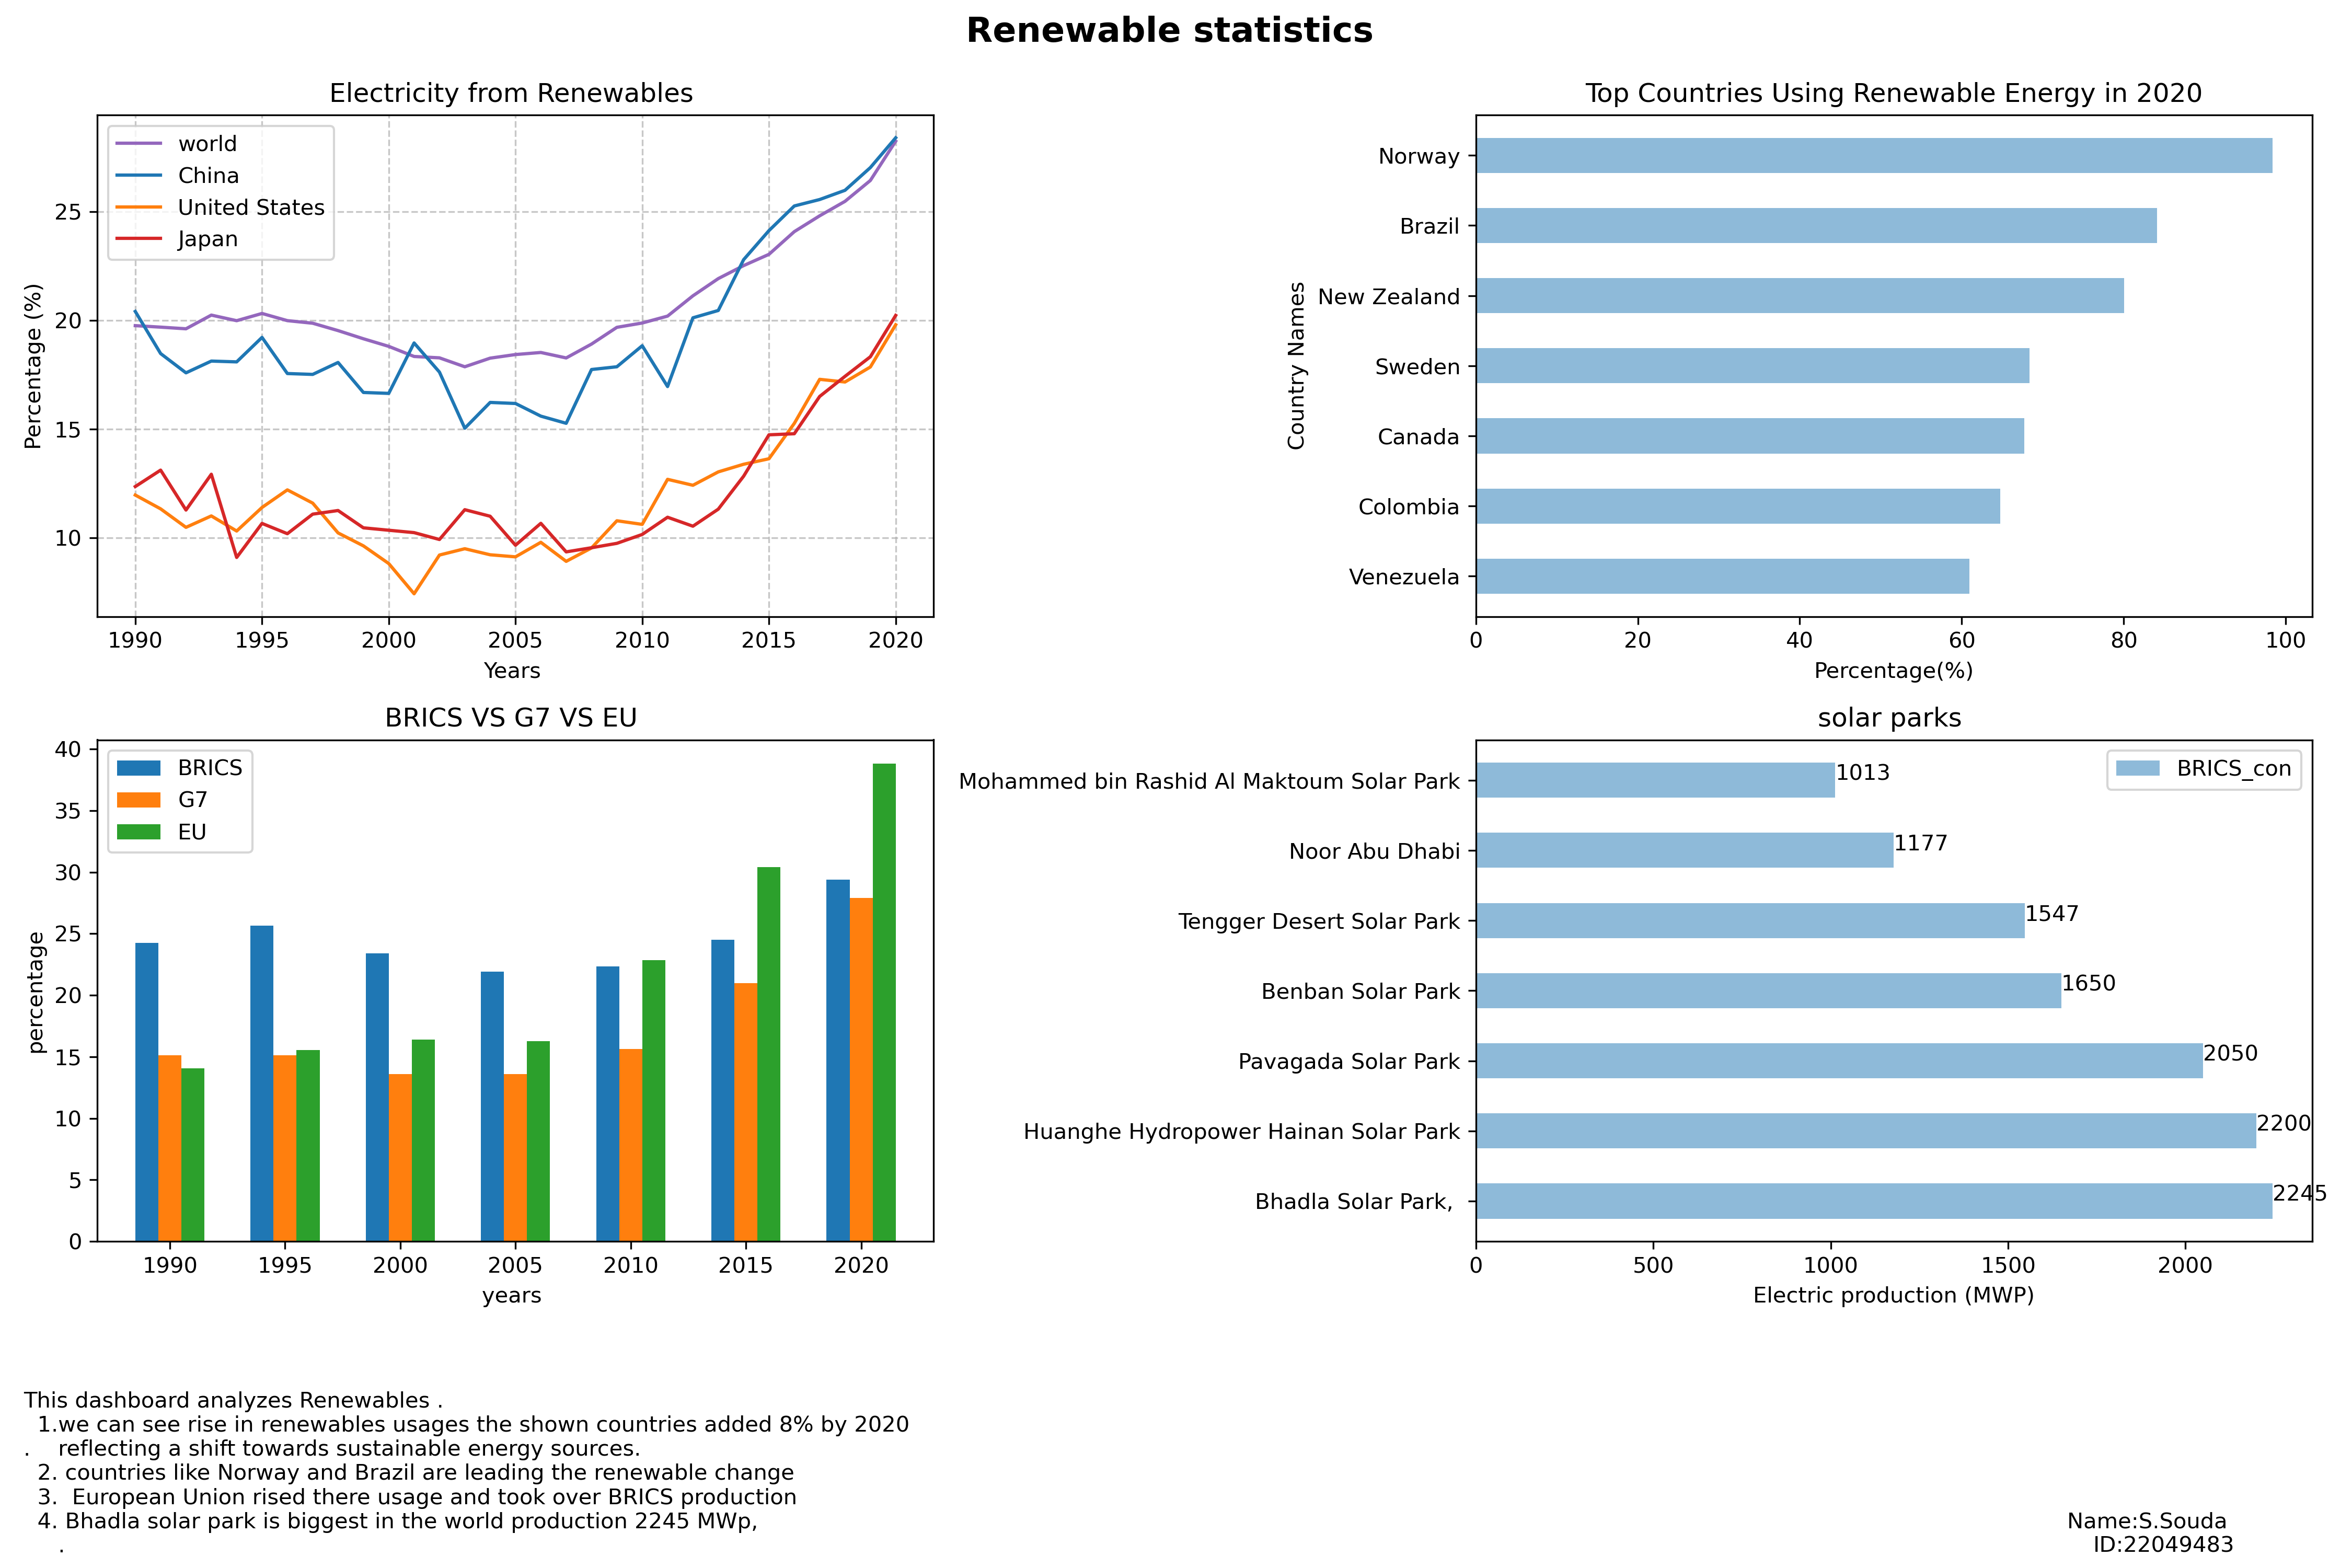

Write the Python code that produced this figure.
import pandas as pd
import numpy as np
import matplotlib.pyplot as plt

ren = pd.read_excel("renewables.xlsx")
ren = ren.set_index(ren['name'])
ren = ren.drop('name', axis=1)

plant = pd.read_excel('solar.xlsx')
kilo = plant.head(7)


def figure1(ax, data):
    # Plotting the percentage of electricity from renewables for the whole world
    ax.plot(data.loc["World"], '#9467bd', label='world')  # Purple line for the world

    # Plotting the percentage of electricity from renewables for China
    ax.plot(data.loc["China"], '#1f77b4', label='China')  # Blue line for China

    # Plotting the percentage of electricity from renewables for the United States
    ax.plot(data.loc["United States"], '#ff7f0e', label='United States')
    # Orange line for the United States

    # Plotting the percentage of electricity from renewables for Japan
    ax.plot(data.loc["Japan"], '#d62728', label='Japan')  # Red line for Japan

    # Setting the label for the x-axis as "Years"
    ax.set_xlabel("Years ")

    # Setting the label for the y-axis as "Percentage (%)"
    ax.set_ylabel('Percentage (%)')

    # Setting the title of the plot to indicate the subject
    ax.set_title('Electricity from Renewables ')

    # Adding a grid to the plot for better readability,
    #with a dashed line style and partial transparency
    ax.grid(True, linestyle='--', alpha=0.7)

    # Adding a legend to the plot to help identify which line corresponds to which region or country
    ax.legend()

def figure2(ax, data):
    # Sort the data in descending order based on renewable energy usage in 2020
        sorted_df = data.sort_values(by=2020, ascending=False)

    # Drop columns for years 1990 to 2019, keeping only data for 2020
        for i in range(1990, 2020):
            sorted_df.drop(i, axis=1, inplace=True)

    # Select and copy the top 7 countries with the highest renewable usage in 2020
        Head = sorted_df.head(7).copy()
        Head = Head.round(2)  # Round the data to two decimal places

    # Sort these top countries in ascending order for display
        Head = Head.sort_values(by=2020)

    # Create horizontal bar chart for the top countries
        ax.barh(Head.index, Head[2020], height=0.5, label="Top Countries", alpha=0.5)

    # Setting labels and title of the chart
        ax.set_xlabel('Percentage(%)')  # Label for x-axis
        ax.set_ylabel('Country Names')  # Label for y-axis
        ax.set_title('Top Countries Using Renewable Energy in 2020')  # Title of the chart

# Creating dataExtraction function
def dataExtraction(data, columnName):
    years = [1990, 1995, 2000, 2005, 2010, 2015, 2020]
    emptyList = []  # empty list

    for i in years:
        l = data[columnName].loc[i]
        emptyList = np.append(emptyList, l)
    return emptyList

def figure3(ax, data):
    # Define the years of interest for the analysis
    years = [1990, 1995, 2000, 2005, 2010, 2015, 2020]

    # Transpose the data for easier extraction of country groups
    lft = data.T

    # Extract data for BRICS, G7, and the European Union using the dataExtraction function
    brics = dataExtraction(lft, "BRICS")
    g7 = dataExtraction(lft, "G7")
    eu = dataExtraction(lft, "European Union")

    # Creating bar charts for each group, adjusting the x-values for clarity
    ax.bar([x - 1 for x in years], brics, width=1, label='BRICS')
    # Bars for BRICS, slightly shifted left
    ax.bar(years, g7, width=1, label='G7')
    # Bars for G7, centered on the year
    ax.bar([x + 1 for x in years], eu, width=1, label='EU')
    # Bars for EU, slightly shifted right

    ax.set_xlabel("years ")
    ax.set_ylabel("percentage")
    ax.set_title("BRICS VS G7 VS EU ")

    # Adding a legend to the plot to help identify each group
    ax.legend()

def figure4(ax, data):
    # Creating a horizontal bar chart
    ax.barh(data['Name'], data['MWp (Megawatts Peak Capacity)'], height=0.5, label="BRICS_con", alpha=0.5)
    # Each bar represents an entity (e.g., a country or a company) and its peak capacity in megawatts

    # Adding text annotations to each bar
    for index, value in enumerate(data['MWp (Megawatts Peak Capacity)']):
        ax.text(value, index, f'{value:}')  # This places the peak capacity value next to each bar

    ax.set_xlabel("Electric production (MWP)")
    ax.set_title("solar parks ")

    # Adding a legend to the plot
    ax.legend()  # Helps to identify the dataset represented by the bars
def runcode(data1, data2):
        # Create a single figure with subplots
        fig, axes = plt.subplots(2, 2, figsize=(15, 10))

        # Plot each chart on its corresponding subplot
        figure1(axes[0,0],data1)
        figure2(axes[0,1],data1)
        figure3(axes[1,0],data1)
        figure4(axes[1,1],data2)
        # Add "Hello World" text at the bottom of the entire figure
        story = "\nThis dashboard analyzes Renewables .\n" \
            "  1.we can see rise in renewables usages the shown countries added 8% by 2020\n. " \
            "   reflecting a shift towards sustainable energy sources.\n" \
            "  2. countries like Norway and Brazil are leading the renewable change\n" \
            "  3.  European Union rised there usage and took over BRICS production\n" \
            "  4. Bhadla solar park is biggest in the world production 2245 MWp,\n     ."
        student_details="Name:S.Souda \nID:22049483"
        Title="Renewable statistics "
        fig.text(0.01, 0.01, story, ha='left', fontsize=10)
        fig.text(0.95, 0.01, student_details, ha='right', fontsize=10)

        # Add a title at the top-center of the entire figure
        fig.suptitle(Title, fontsize=16, y=0.99,weight='bold')

        # Adjust layout for better spacing
        plt.tight_layout(rect=[0, 0.15, 1, 1]) # Adjust the rect parameter to leave space at the bottom

        # Save the entire figure as a single PNG file with 300dpi resolution
        plt.savefig('22049483.png', dpi=300)
        #Uncomment line 138 if you want to see output while running this code and comment line 136 if you do not want to generate png.
        #plt.show()
runcode(ren, kilo)
